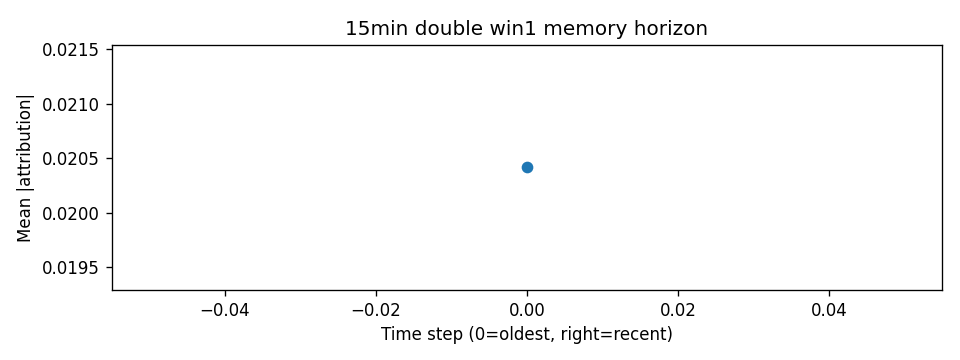

The table this chart was drawn from, first rows:
step, mean_abs_attr
0, 0.02042
